4-way image classification set "Borders" from GitHub (frankbydefault/tumor-detector-notebook); label vocabulary: glioma, meningioma, no tumor, pituitary tumor.

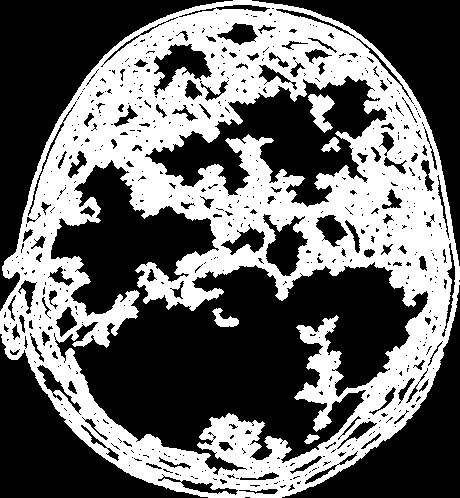
Label: glioma

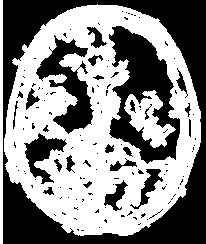
Label: no tumor

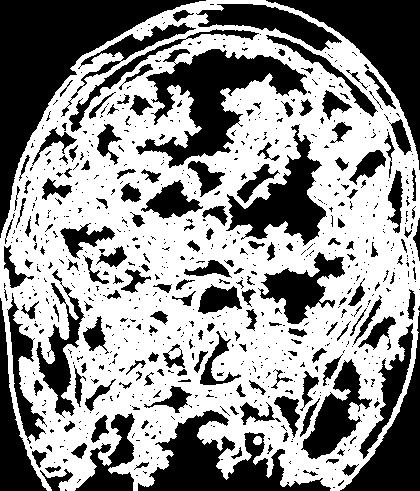
Label: glioma

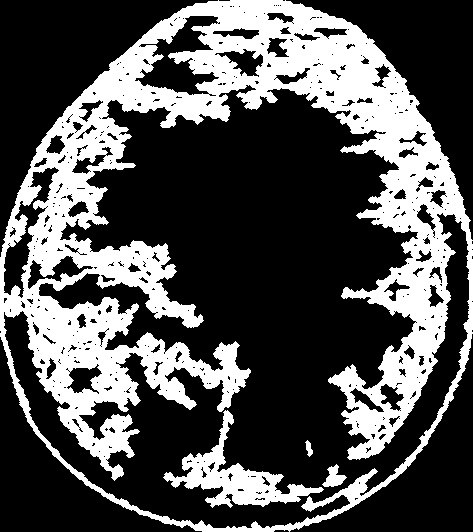
Label: meningioma

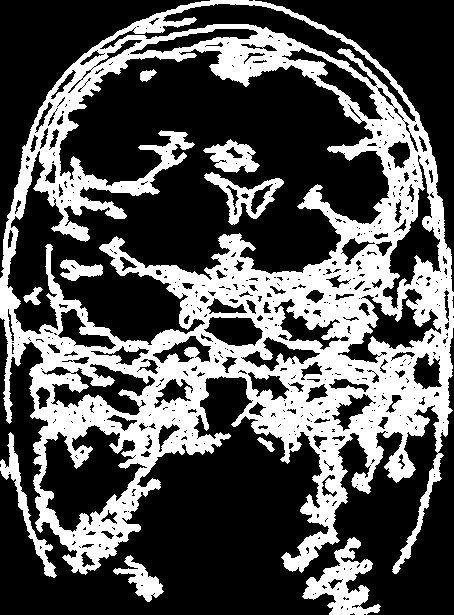
Label: meningioma

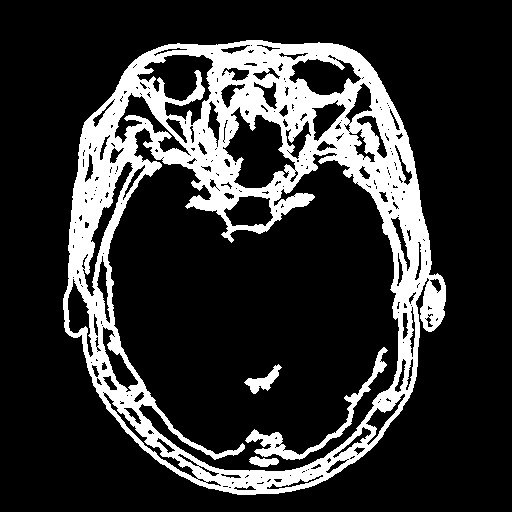
Label: pituitary tumor
